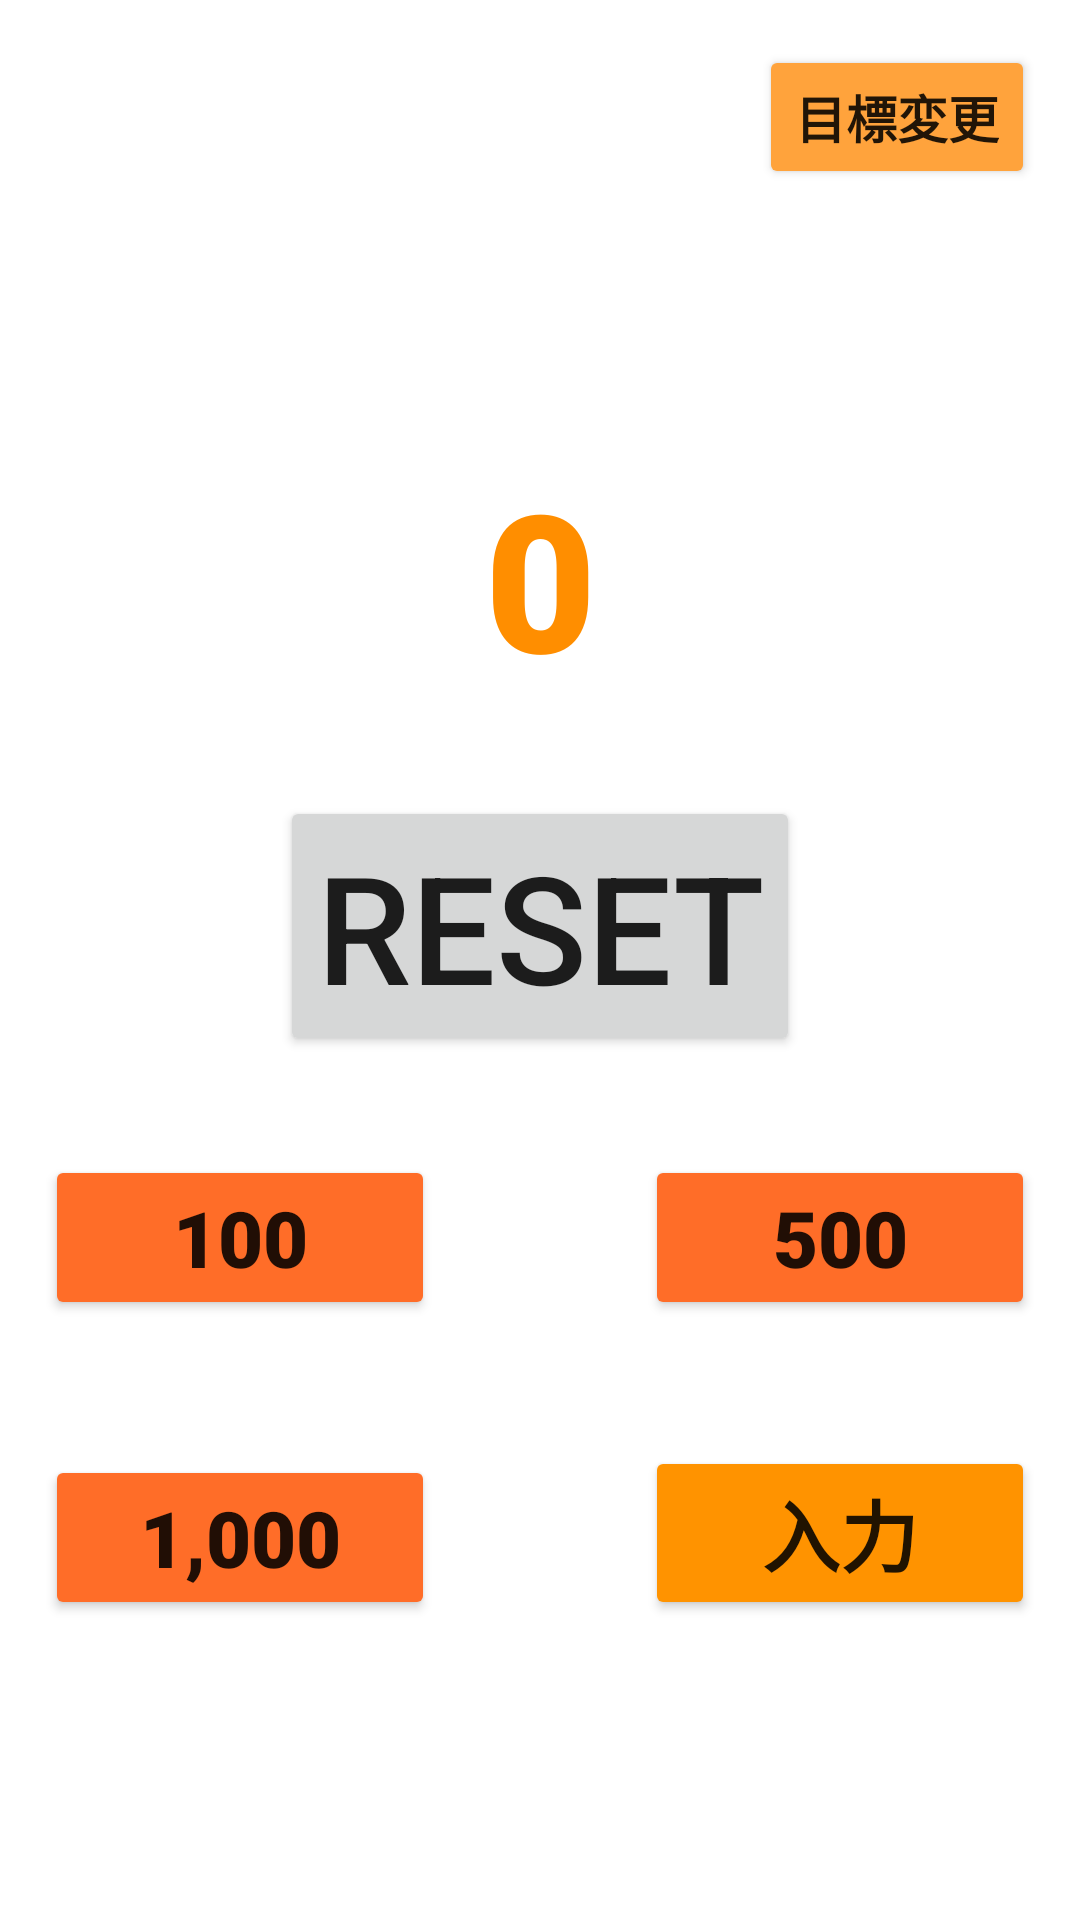

Layout XML and referenced resources for this Android screen:
<!-- AndroidManifest.xml: application theme Theme.Kannri -->
<!-- res/layout/activity_main.xml -->
<?xml version="1.0" encoding="utf-8"?>
<androidx.constraintlayout.widget.ConstraintLayout xmlns:android="http://schemas.android.com/apk/res/android"
    xmlns:app="http://schemas.android.com/apk/res-auto"
    xmlns:tools="http://schemas.android.com/tools"
    android:layout_width="match_parent"
    android:layout_height="match_parent"
    android:animateLayoutChanges="true"
    android:backgroundTint="#FF6D28"
    tools:context=".MainActivity">

    <TextView
        android:id="@+id/money_text"
        android:layout_width="wrap_content"
        android:layout_height="wrap_content"
        android:layout_marginTop="150dp"
        android:backgroundTint="#F9B208"
        android:fontFamily="sans-serif-black"
        android:gravity="center_horizontal"
        android:text="0"
        android:textColor="#FF8E00"
        android:textSize="64sp"
        app:layout_constraintEnd_toEndOf="parent"
        app:layout_constraintStart_toStartOf="parent"
        app:layout_constraintTop_toTopOf="parent" />


    <Button
        android:id="@+id/plus100"
        android:layout_width="130dp"
        android:layout_height="wrap_content"
        android:layout_marginEnd="200dp"
        android:layout_marginBottom="200dp"
        android:backgroundTint="#FF6D28"
        android:fontFamily="sans-serif-black"
        android:text="100"
        android:textSize="26sp"
        app:layout_constraintBottom_toBottomOf="parent"
        app:layout_constraintEnd_toEndOf="parent"
        app:layout_constraintStart_toStartOf="parent" />

    <Button
        android:id="@+id/plus500"
        android:layout_width="130dp"
        android:layout_height="wrap_content"
        android:layout_marginStart="200dp"
        android:layout_marginBottom="200dp"
        android:backgroundTint="#FF6D28"
        android:fontFamily="sans-serif-black"
        android:text="500"
        android:textSize="26sp"
        app:layout_constraintBottom_toBottomOf="parent"
        app:layout_constraintEnd_toEndOf="parent"
        app:layout_constraintStart_toStartOf="parent" />

    <Button
        android:id="@+id/plus1000"
        android:layout_width="130dp"
        android:layout_height="wrap_content"
        android:layout_marginEnd="200dp"
        android:layout_marginBottom="100dp"
        android:backgroundTint="#FF6D28"
        android:fontFamily="sans-serif-black"
        android:text="1,000"
        android:textSize="26sp"
        app:layout_constraintBottom_toBottomOf="parent"
        app:layout_constraintEnd_toEndOf="parent"
        app:layout_constraintStart_toStartOf="parent" />

    <Button
        android:id="@+id/set_money_button"
        android:layout_width="130dp"
        android:layout_height="wrap_content"
        android:layout_marginStart="200dp"
        android:layout_marginBottom="100dp"
        android:backgroundTint="#FF9300"
        android:fontFamily="sans-serif-black"
        android:text="入力"
        android:textSize="26sp"
        app:layout_constraintBottom_toBottomOf="parent"
        app:layout_constraintEnd_toEndOf="parent"
        app:layout_constraintStart_toStartOf="parent" />

    <Button
        android:id="@+id/set_button"
        android:layout_width="wrap_content"
        android:layout_height="wrap_content"
        android:layout_marginTop="15dp"
        android:layout_marginEnd="15dp"
        android:backgroundTint="#FFA33C"
        android:fontFamily="sans-serif-black"
        android:text="目標変更"
        android:textSize="17sp"
        app:layout_constraintEnd_toEndOf="parent"
        app:layout_constraintTop_toTopOf="parent" />

    <Button
        android:id="@+id/resetbutton"
        android:layout_width="wrap_content"
        android:layout_height="wrap_content"
        android:layout_marginTop="30dp"
        android:text="reset"
        android:textSize="50sp"
        app:layout_constraintEnd_toEndOf="parent"
        app:layout_constraintStart_toStartOf="parent"
        app:layout_constraintTop_toBottomOf="@+id/money_text" />

</androidx.constraintlayout.widget.ConstraintLayout>
<!-- resources referenced by this layout -->
<resources>
  <style name="Theme.Kannri" parent="Theme.MaterialComponents.DayNight.DarkActionBar">
          
          <item name="colorPrimary">@color/purple_500</item>
          <item name="colorPrimaryVariant">@color/purple_700</item>
          <item name="colorOnPrimary">@color/white</item>
          
          <item name="colorSecondary">@color/teal_200</item>
          <item name="colorSecondaryVariant">@color/teal_700</item>
          <item name="colorOnSecondary">@color/black</item>
          
          <item name="android:statusBarColor">?attr/colorPrimaryVariant</item>
          
      </style>
  <!-- not gathered from this repository: default colours our renderer supplied (Android Studio template values) -->
  <color name="purple_500">#FF6200EE</color>
  <color name="purple_700">#FF3700B3</color>
  <color name="teal_200">#FF03DAC5</color>
  <color name="teal_700">#FF018786</color>
  <color name="black">#FF000000</color>
  <color name="white">#FFFFFFFF</color>
</resources>
